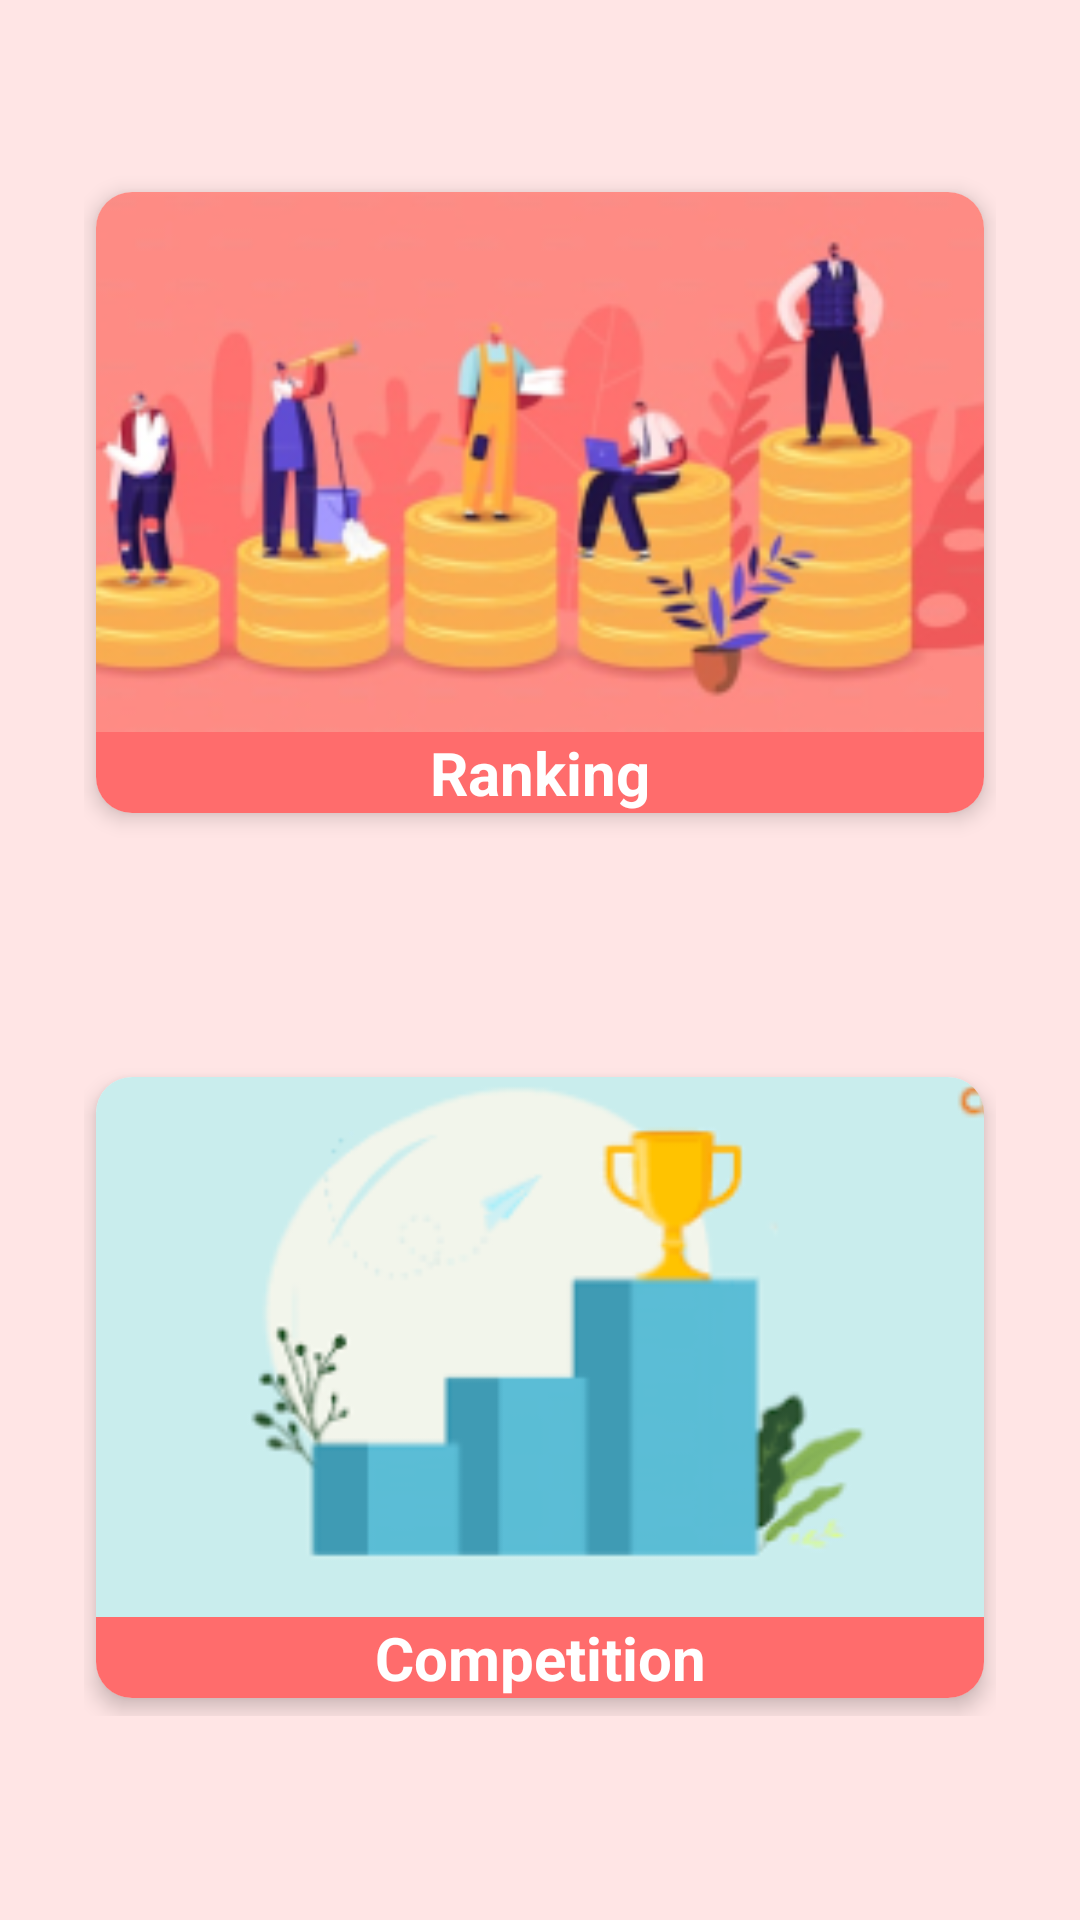

Produce the Android XML layout that renders to this screen, including the resource entries it uses.
<!-- AndroidManifest.xml: application theme Theme.LangHexx -->
<!-- res/layout/fragment_arena.xml -->
<?xml version="1.0" encoding="utf-8"?>
<LinearLayout xmlns:android="http://schemas.android.com/apk/res/android"
    xmlns:app="http://schemas.android.com/apk/res-auto"
    xmlns:tools="http://schemas.android.com/tools"
    android:layout_width="match_parent"
    android:layout_height="match_parent"
    android:orientation="vertical"
    android:layout_gravity="center"
    android:background="#FFE5E5"
    tools:context=".View.ArenaFragment">

    <LinearLayout
        android:layout_width="wrap_content"
        android:layout_height="wrap_content"
        android:layout_gravity="center"
        android:layout_marginTop="50dp"
        android:layout_marginLeft="20dp"
        android:layout_marginRight="20dp"
        android:gravity="center"
        android:orientation="vertical">

        <FrameLayout
            android:layout_width="match_parent"
            android:layout_height="wrap_content"
            android:padding="8dp">

            <androidx.cardview.widget.CardView
                android:layout_width="match_parent"
                android:layout_height="wrap_content"
                android:layout_marginBottom="30dp"
                app:cardBackgroundColor="@android:color/white"
                app:cardCornerRadius="12dp"
                app:cardElevation="4dp"
                app:cardPreventCornerOverlap="false"
                app:cardUseCompatPadding="true">

                <LinearLayout
                    android:layout_width="match_parent"
                    android:id="@+id/lnrRanking"
                    android:layout_height="match_parent"
                    android:orientation="vertical">

                    <ImageView
                        android:id="@+id/imgLeaderboard"
                        android:layout_width="match_parent"
                        android:layout_height="180dp"
                        android:scaleType="centerCrop"
                        android:src="@drawable/imgleaderboard" />

                    <LinearLayout
                        android:layout_width="match_parent"
                        android:layout_height="wrap_content"
                        android:background="#FF6C6C"
                        android:orientation="vertical">

                        <TextView
                            android:id="@+id/txtLeaderboard"
                            android:layout_width="match_parent"
                            android:layout_height="wrap_content"
                            android:ellipsize="end"
                            android:gravity="center"
                            android:maxLines="2"
                            android:textColor="@android:color/white"
                            android:textSize="20dp"
                            android:textStyle="bold"
                            android:text="Ranking" />

                        <LinearLayout
                            android:layout_width="match_parent"
                            android:layout_height="wrap_content"
                            android:gravity="center_vertical"
                            android:orientation="horizontal">

                        </LinearLayout>
                    </LinearLayout>
                </LinearLayout>
            </androidx.cardview.widget.CardView>
        </FrameLayout>

        <FrameLayout
            android:layout_width="match_parent"
            android:layout_height="wrap_content"
            android:padding="8dp">
            <androidx.cardview.widget.CardView
                android:layout_width="match_parent"
                android:layout_height="wrap_content"
                android:layout_marginTop="30dp"
                app:cardBackgroundColor="@android:color/white"
                app:cardCornerRadius="12dp"
                app:cardElevation="4dp"
                app:cardPreventCornerOverlap="false"
                app:cardUseCompatPadding="true">

                <LinearLayout
                    android:layout_width="match_parent"
                    android:layout_height="match_parent"
                    android:orientation="vertical">

                    <ImageView
                        android:id="@+id/imgBattle"
                        android:layout_width="match_parent"
                        android:layout_height="180dp"
                        android:scaleType="centerCrop"
                        android:src="@drawable/imgarena" />

                    <LinearLayout
                        android:layout_width="match_parent"
                        android:layout_height="wrap_content"
                        android:background="#FF6C6C"
                        android:orientation="vertical">

                        <TextView
                            android:id="@+id/txtBattle"
                            android:layout_width="match_parent"
                            android:layout_height="wrap_content"
                            android:ellipsize="end"
                            android:gravity="center"
                            android:maxLines="2"
                            android:textColor="@android:color/white"
                            android:textSize="20dp"
                            android:textStyle="bold"
                            android:text="Competition" />

                        <LinearLayout
                            android:layout_width="match_parent"
                            android:layout_height="wrap_content"
                            android:gravity="center_vertical"
                            android:orientation="horizontal">

                        </LinearLayout>
                    </LinearLayout>
                </LinearLayout>
            </androidx.cardview.widget.CardView>
        </FrameLayout>
    </LinearLayout>

</LinearLayout>
<!-- resources referenced by this layout -->
<resources>
  <!-- drawable imgarena: png bitmap (drawable, 12669 bytes) -->
  <!-- drawable imgleaderboard: png bitmap (drawable, 57366 bytes) -->
  <style name="Theme.LangHexx" parent="Base.Theme.LangHexx" />
  <style name="Base.Theme.LangHexx" parent="Theme.Material3.Light.NoActionBar">
          <item name="android:statusBarColor">@android:color/black</item>
      </style>
</resources>
